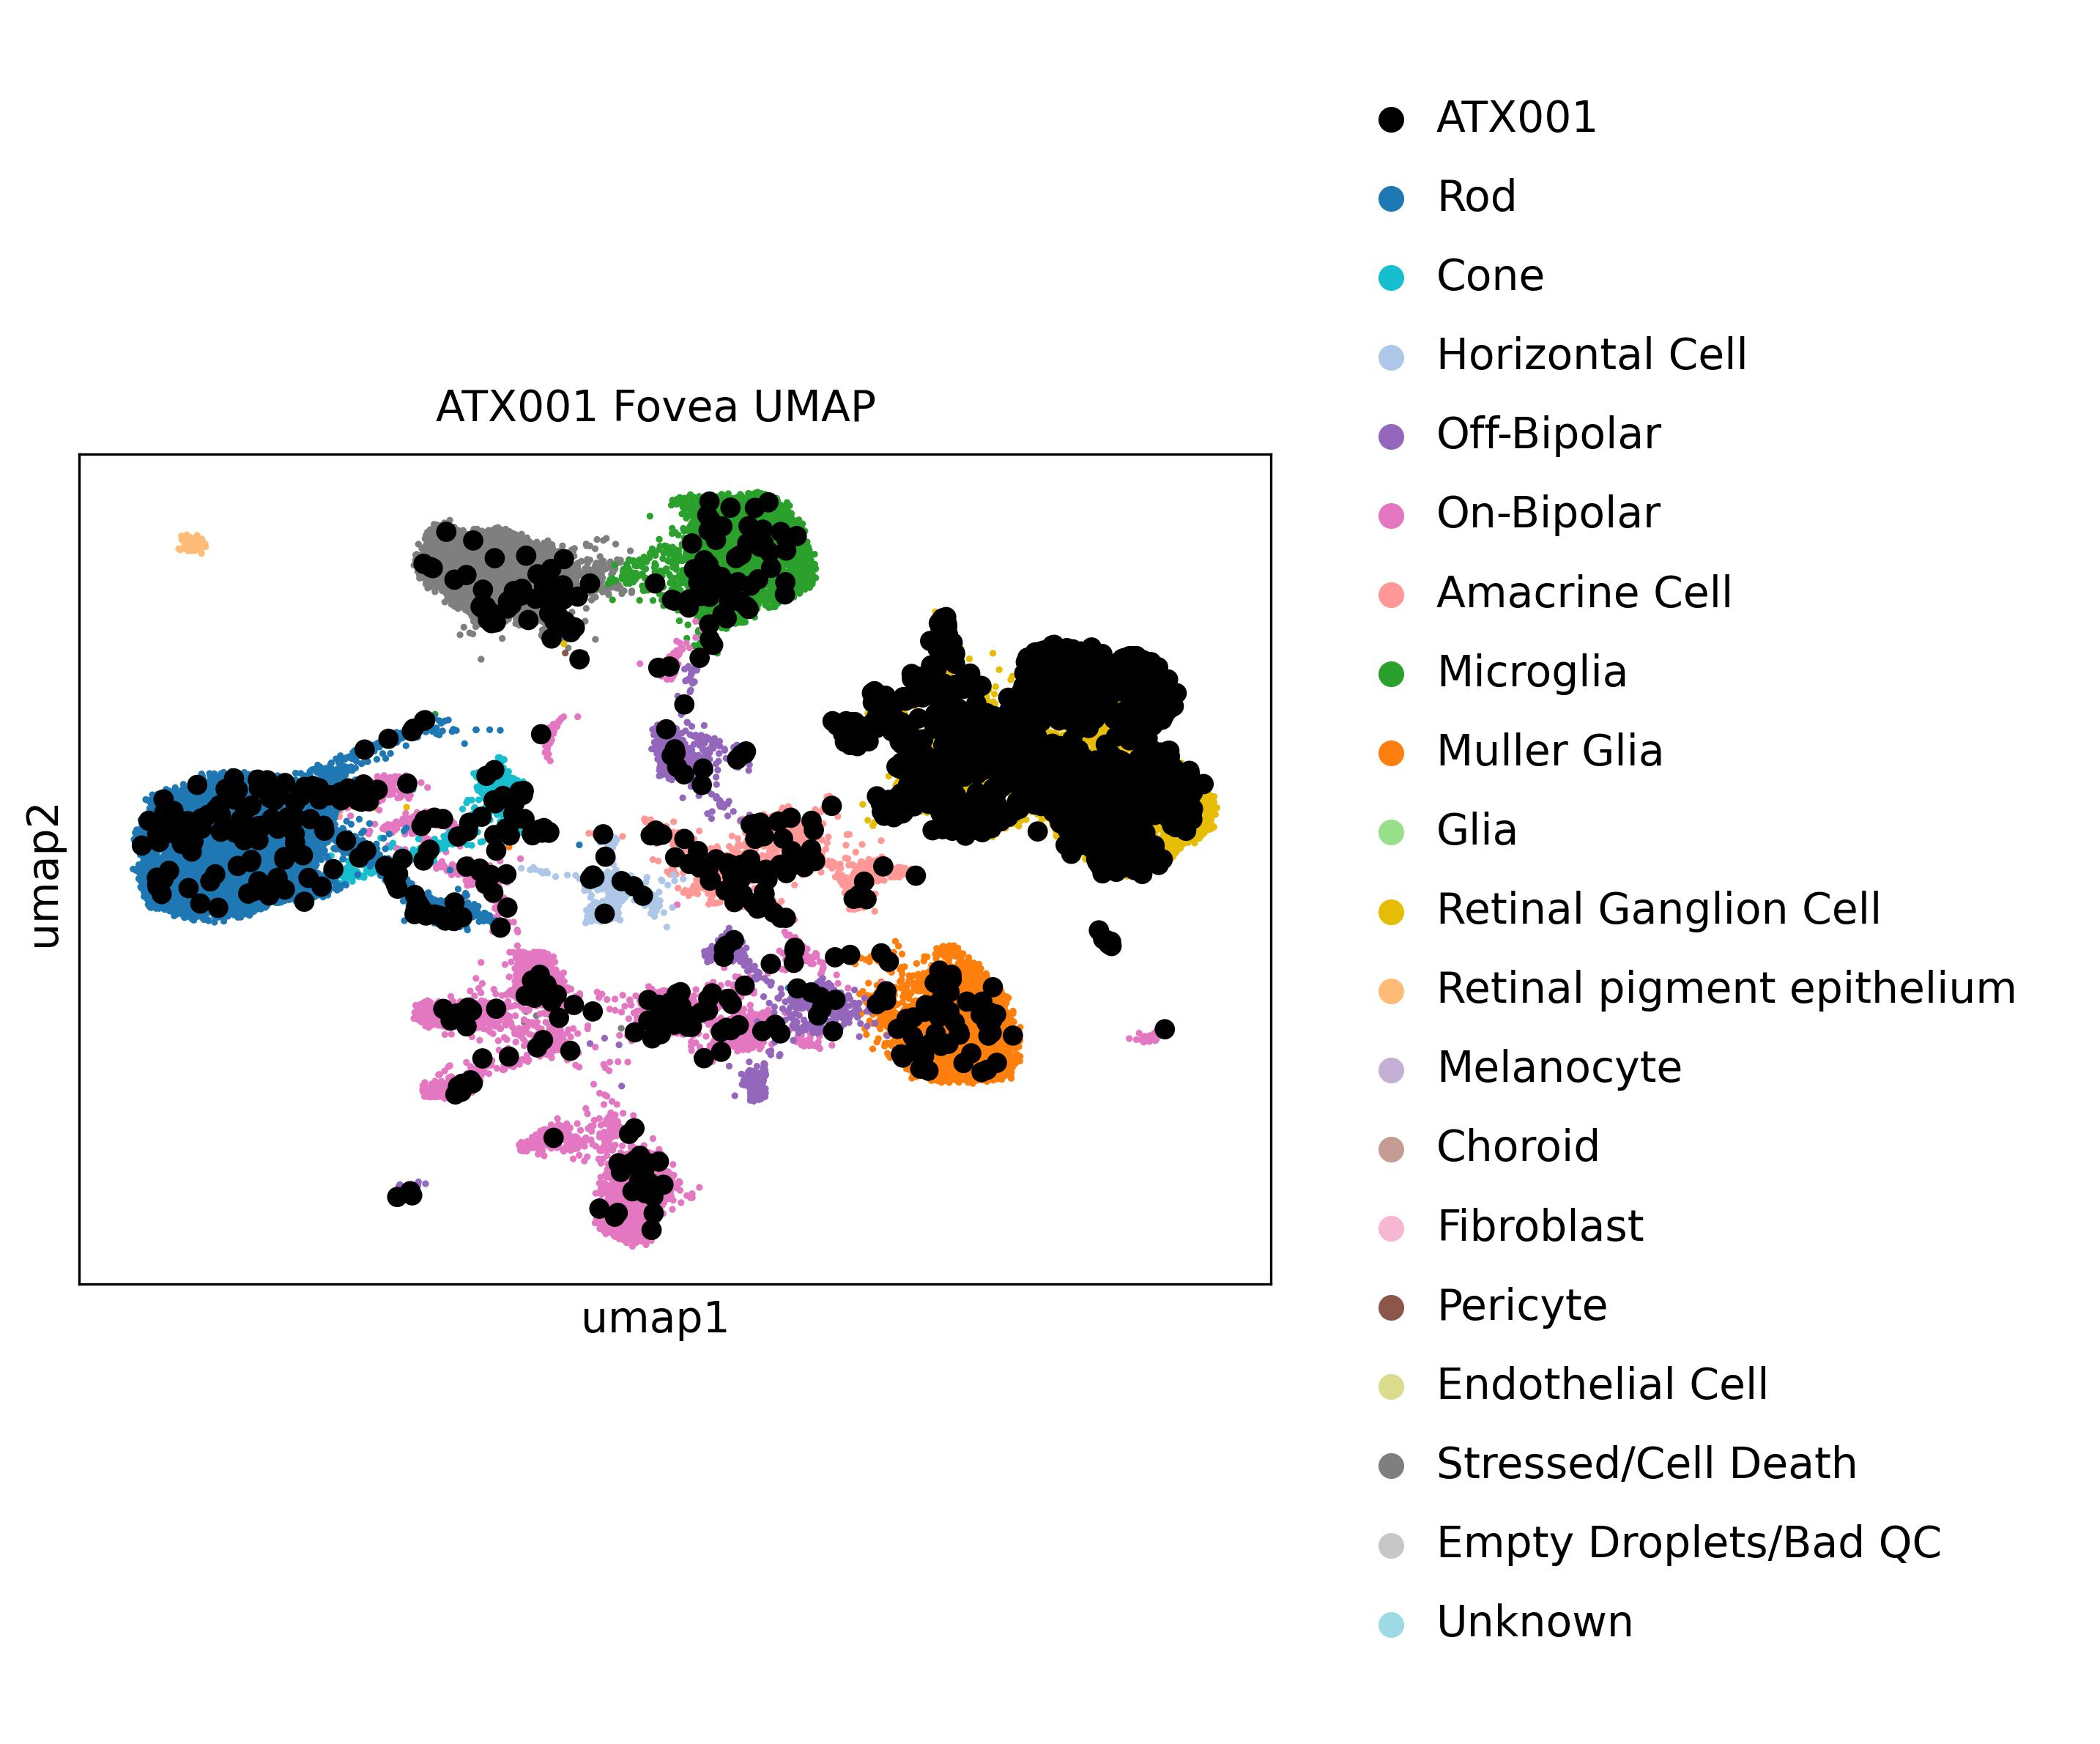

Source data for this figure (header and first rows):
, umap1, umap2, cell_type
GATCATGGTTTCACAG-1-Vilnius_RE_Fovea_7, 3.347, 10.43, Stressed/Cell Death
TAGATCGAGGCTCTAT-1-Vilnius_RE_Fovea_5, 3.009, 8.822, Stressed/Cell Death
TTCACGCGTCACCACG-1-Vilnius_RE_Fovea_2, 1.813, 10.86, Stressed/Cell Death
TACTGCCAGTCACTAC-1-Vilnius_RE_Fovea_5, 4.122, 8.701, Stressed/Cell Death
TTCGGTCGTAATACCC-1-Vilnius_RE_Fovea_6, 3.996, 7.796, Stressed/Cell Death
AACACACTCACTAGCA-1-Vilnius_RE_Fovea_3, 3.562, 10.68, Stressed/Cell Death
TTCGCTGCATATCTGG-1-Vilnius_RE_Fovea_6, 4.462, 8.248, Stressed/Cell Death
GTCTACCTCTGTACAG-1-Vilnius_RE_Fovea_4, 4.666, 10.06, Stressed/Cell Death
TCCTCTTGTTAAAGTG-1-Vilnius_RE_Fovea_6, 3.207, 8.278, Stressed/Cell Death
AACAAAGTCGTCACCT-1-Vilnius_RE_Fovea_3, 3.095, 10.4, Stressed/Cell Death
TTCGCTGTCTCGGGAC-1-Vilnius_RE_Fovea_6, 1.384, 9.888, Stressed/Cell Death
CATGGATCATCATTTC-1-Vilnius_RE_Fovea_6, 2.207, 9.513, Stressed/Cell Death
GTCGAATGTGGCAGAT-1-Vilnius_RE_Fovea_4, 3.084, 10.72, Stressed/Cell Death
CATGGATCATAACTCG-1-Vilnius_RE_Fovea_6, 3.228, 9.816, Stressed/Cell Death
TACCGAAGTGATAGTA-1-Vilnius_RE_Fovea_5, 2.268, 8.952, Stressed/Cell Death
TTCGGTCTCCGACGGT-1-Vilnius_RE_Fovea_6, 1.636, 9.55, Stressed/Cell Death
CATGGATAGAAGCGGG-1-Vilnius_RE_Fovea_6, 1.228, 9.771, Stressed/Cell Death
CATGCTCTCTTACGTT-1-Vilnius_RE_Fovea_6, 3.533, 8.989, Stressed/Cell Death
GCCAGTGAGCATCCCG-1-Vilnius_RE_Fovea_5, 2.845, 9.226, Stressed/Cell Death
TACCCGTCACACCGCA-1-Vilnius_RE_Fovea_5, 2.789, 8.372, Stressed/Cell Death
GTCCACTAGACTAAGT-1-Vilnius_RE_Fovea_4, 1.689, 10.45, Stressed/Cell Death
GTGTGATCAAATGGTA-1-Vilnius_RE_Fovea_4, 1.782, 10.63, Stressed/Cell Death
GCCCAGAAGACGAAGA-1-Vilnius_RE_Fovea_5, 3.687, 8.765, Stressed/Cell Death
TTCCTTCGTCCAAATC-1-Vilnius_RE_Fovea_6, 2.748, 8.768, Stressed/Cell Death
GCCCAGATCGCCAGTG-1-Vilnius_RE_Fovea_5, 3.181, 9.869, Stressed/Cell Death
TACTGCCGTGGCGCTT-1-Vilnius_RE_Fovea_5, 3.648, 8.294, Stressed/Cell Death
TTGATGGAGTGCACTT-1-Vilnius_RE_Fovea_6, 2.297, 10.14, Stressed/Cell Death
AGCCAGCTCTCGTGAA-1-Vilnius_RE_Fovea_1, 2.732, 10.82, Stressed/Cell Death
TCCACCACAAATCGGG-1-Vilnius_RE_Fovea_4, 2.344, 10.67, Stressed/Cell Death
TCCCAGTCATTCTCCG-1-Vilnius_RE_Fovea_6, 3.267, 9.65, Stressed/Cell Death
GCAGGCTCACATACTG-1-Vilnius_RE_Fovea_5, 2.127, 9.347, Stressed/Cell Death
TTGCATTCAGCTGTGC-1-Vilnius_RE_Fovea_6, 2.161, 10.22, Stressed/Cell Death
TAGCACAAGCAGGCAT-1-Vilnius_RE_Fovea_5, 3.023, 8.826, Stressed/Cell Death
GCAGCTGCACAGAGAC-1-Vilnius_RE_Fovea_5, 2.915, 8.619, Stressed/Cell Death
TGACAGTGTCACGTGC-1-Vilnius_RE_Fovea_2, 4.298, 10.35, Stressed/Cell Death
TCCCAGTAGACAGTCG-1-Vilnius_RE_Fovea_6, 2.788, 8.551, Stressed/Cell Death
CATCGCTAGCCGATTT-1-Vilnius_RE_Fovea_6, 4.635, 7.948, Stressed/Cell Death
TAGATCGCAACTCCCT-1-Vilnius_RE_Fovea_5, 1.612, 9.284, Stressed/Cell Death
TTGATGGGTGACTATC-1-Vilnius_RE_Fovea_6, 4.569, 8.236, Stressed/Cell Death
CTCCAACAGTTTCGGT-1-Vilnius_RE_Fovea_6, 3.087, 8.564, Stressed/Cell Death
GCAGTTAAGGTTTGAA-1-Vilnius_RE_Fovea_5, 3.721, 8.323, Stressed/Cell Death
TAGACTGAGAAGCTGC-1-Vilnius_RE_Fovea_5, 2.747, 8.605, Stressed/Cell Death
GCATCGGAGGATTTAG-1-Vilnius_RE_Fovea_5, 4.531, 7.764, Stressed/Cell Death
TAGACTGAGCGGATCA-1-Vilnius_RE_Fovea_5, 3.502, 8.144, Stressed/Cell Death
TAGACTGAGTCGAATA-1-Vilnius_RE_Fovea_5, 4.95, 7.536, Stressed/Cell Death
TAGACTGGTGTTCGTA-1-Vilnius_RE_Fovea_5, 4.972, 8.931, Stressed/Cell Death
TGCGGGTAGAGAATCT-1-Vilnius_RE_Fovea_2, 5.355, 9.242, Stressed/Cell Death
TGCAGGCGTCCTGGGT-1-Vilnius_RE_Fovea_2, 3.135, 10.55, Stressed/Cell Death
TGAGTCAAGTCATGGG-1-Vilnius_RE_Fovea_2, 1.51, 10.8, Stressed/Cell Death
TCCCATGGTGGTCCGT-1-Vilnius_RE_Fovea_6, 1.419, 9.564, Stressed/Cell Death
TCATTGTGTTGCATAC-1-Vilnius_RE_Fovea_4, 2.875, 10.06, Stressed/Cell Death
TGATGGTTCGAGTGAG-1-Vilnius_RE_Fovea_2, 2.789, 10.64, Stressed/Cell Death
GTAACACTCTGAATGC-1-Vilnius_RE_Fovea_4, 4.053, 10.38, Stressed/Cell Death
GTAATCGGTATCCTTT-1-Vilnius_RE_Fovea_4, 4.24, 10.09, Stressed/Cell Death
GTACAACAGATGCCGA-1-Vilnius_RE_Fovea_4, 1.49, 10.56, Stressed/Cell Death
TTCGATTAGAGGGTCT-1-Vilnius_RE_Fovea_6, 4.574, 8.017, Stressed/Cell Death
CATGCCTGTCGTTGGC-1-Vilnius_RE_Fovea_6, 3.075, 9.157, Stressed/Cell Death
TACGGGCCAACGGTAG-1-Vilnius_RE_Fovea_5, 2.992, 8.152, Stressed/Cell Death
TTTCCTCGTGCTCCGA-1-Vilnius_RE_Fovea_2, 3.263, 10.07, Stressed/Cell Death
TCCTCCCTCGAACGCC-1-Vilnius_RE_Fovea_6, 2.494, 9.388, Stressed/Cell Death
... 46,375 more rows
